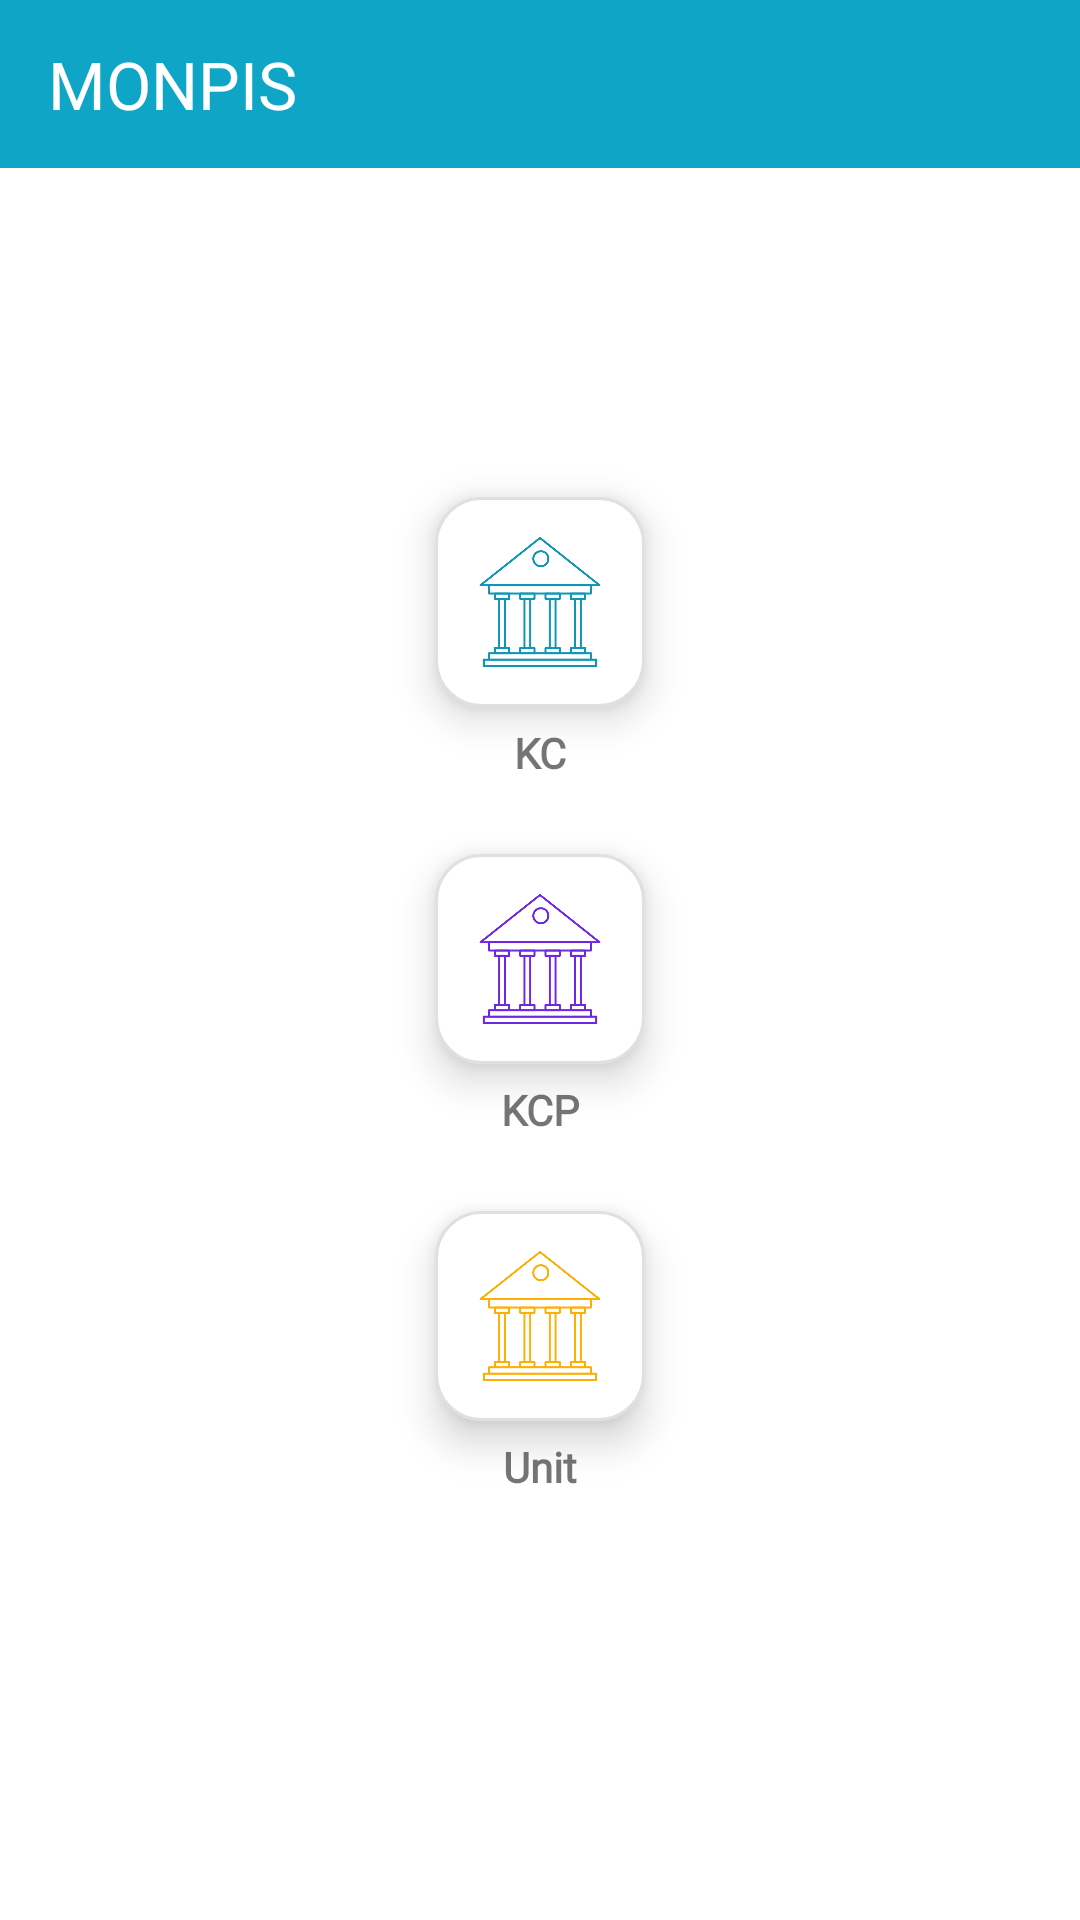

The Android layout XML behind this screen, and the referenced resources:
<!-- AndroidManifest.xml: application theme Theme.MONPISS -->
<!-- res/layout/fragment_home.xml -->
<?xml version="1.0" encoding="utf-8"?>
<RelativeLayout xmlns:android="http://schemas.android.com/apk/res/android"
    xmlns:tools="http://schemas.android.com/tools"
    android:layout_width="match_parent"
    android:layout_height="match_parent"
    android:orientation="vertical"
    android:id="@+id/container"
    tools:context=".HomeFragment">

    <include layout="@layout/toolbar_home"/>

    <ScrollView
        android:layout_width="match_parent"
        android:layout_height="match_parent">
        <RelativeLayout
            android:layout_width="match_parent"
            android:layout_height="match_parent"
            android:layout_gravity="center"
            android:gravity="center">


            <RelativeLayout
                android:id="@+id/lyt_kc"
                android:layout_width="wrap_content"
                android:layout_height="wrap_content"
                android:layout_alignParentStart="true"
                android:layout_alignParentEnd="true"
                android:gravity="center">
                <LinearLayout
                    android:id="@+id/btn_kc"
                    android:layout_width="70dp"
                    android:layout_height="70dp"
                    android:gravity="center"
                    android:layout_marginTop="20dp"
                    android:elevation="8dp"
                    android:layout_centerInParent="true"
                    android:background="@drawable/shape">
                    <ImageView
                        android:layout_width="50dp"
                        android:layout_height="50dp"
                        android:src="@drawable/bank_biru"
                        android:layout_gravity="center"/>
                </LinearLayout>
                <TextView
                    android:layout_width="wrap_content"
                    android:layout_height="wrap_content"
                    android:text="KC"
                    android:textSize="14sp"
                    android:textStyle="bold"
                    android:fontFamily="@font/source_sans_pro_bold"
                    android:layout_below="@id/btn_kc"
                    android:layout_alignParentStart="true"
                    android:layout_alignParentEnd="true"
                    android:layout_marginTop="10dp"
                    android:gravity="center"/>
            </RelativeLayout>

            <RelativeLayout
                android:id="@+id/lyt_kcp"
                android:layout_width="wrap_content"
                android:layout_height="wrap_content"
                android:layout_below="@id/lyt_kc"
                android:layout_alignParentStart="true"
                android:layout_alignParentEnd="true"
                android:gravity="center">
                <LinearLayout
                    android:id="@+id/btn_kcp"
                    android:layout_width="70dp"
                    android:layout_height="70dp"
                    android:gravity="center"
                    android:layout_marginTop="20dp"
                    android:elevation="8dp"
                    android:layout_centerInParent="true"
                    android:background="@drawable/shape">
                    <ImageView
                        android:layout_width="50dp"
                        android:layout_height="50dp"
                        android:src="@drawable/bank_biruu"
                        android:layout_gravity="center"/>
                </LinearLayout>
                <TextView
                    android:layout_width="wrap_content"
                    android:layout_height="wrap_content"
                    android:text="KCP"
                    android:textSize="14sp"
                    android:textStyle="bold"
                    android:fontFamily="@font/source_sans_pro_bold"
                    android:layout_below="@id/btn_kcp"
                    android:layout_alignParentStart="true"
                    android:layout_alignParentEnd="true"
                    android:gravity="center"
                    android:layout_marginTop="10dp"/>
            </RelativeLayout>

            <RelativeLayout
                android:layout_width="wrap_content"
                android:layout_height="wrap_content"
                android:layout_below="@id/lyt_kcp"
                android:layout_alignParentStart="true"
                android:layout_alignParentEnd="true"
                android:gravity="center">
                <LinearLayout
                    android:id="@+id/btn_unit"
                    android:layout_width="70dp"
                    android:layout_height="70dp"
                    android:layout_marginTop="20dp"
                    android:elevation="8dp"
                    android:layout_centerInParent="true"
                    android:background="@drawable/shape">
                    <ImageView
                        android:layout_width="50dp"
                        android:layout_height="50dp"
                        android:src="@drawable/bank_oren"
                        android:layout_marginStart="10dp"
                        android:layout_gravity="center"/>
                </LinearLayout>
                <TextView
                    android:layout_width="wrap_content"
                    android:layout_height="wrap_content"
                    android:text="Unit"
                    android:textSize="14sp"
                    android:textStyle="bold"
                    android:fontFamily="@font/source_sans_pro_bold"
                    android:layout_below="@id/btn_unit"
                    android:layout_alignParentStart="true"
                    android:layout_alignParentEnd="true"
                    android:gravity="center"
                    android:layout_marginTop="10dp"/>

            </RelativeLayout>
        </RelativeLayout>
    </ScrollView>


</RelativeLayout>
<!-- res/layout/toolbar_home.xml (included above) -->
<?xml version="1.0" encoding="utf-8"?>
<RelativeLayout xmlns:android="http://schemas.android.com/apk/res/android"
    android:layout_width="match_parent"
    android:layout_height="match_parent"
    android:id="@+id/toolbarHome"
    android:orientation="horizontal">

    <RelativeLayout
        android:layout_width="match_parent"
        android:layout_height="?attr/actionBarSize"
        android:background="@color/color_utama">

        <TextView
            android:layout_width="wrap_content"
            android:layout_height="wrap_content"
            android:text="MONPIS"
            android:textSize="22sp"
            android:layout_centerVertical="true"
            android:layout_marginLeft="16dp"
            android:textColor="@color/white"/>

    </RelativeLayout>

</RelativeLayout>
<!-- resources referenced by this layout -->
<resources>
  <color name="color_utama">#0ea5c6</color>
  <color name="white">#FFFFFFFF</color>
  <!-- drawable bank_biru: png bitmap (drawable, 13144 bytes) -->
  <!-- drawable bank_biruu: png bitmap (drawable, 13038 bytes) -->
  <!-- drawable bank_oren: png bitmap (drawable, 13144 bytes) -->
  <!-- drawable shape (drawable) -->
  <?xml version="1.0" encoding="utf-8"?>
  <shape xmlns:android="http://schemas.android.com/apk/res/android">
          <solid android:color="@color/white"/>
          <corners android:bottomRightRadius="15dp"
              android:bottomLeftRadius="15dp"
              android:topRightRadius="15dp"
              android:topLeftRadius="15dp"
              android:radius="15dp"/>
          <stroke android:color="#E1E0E0"
              android:width="1dp"/>
  </shape>
  <style name="Theme.MONPISS" parent="Theme.MaterialComponents.DayNight.DarkActionBar">
          
          <item name="colorPrimary">@color/color_utama</item>
          <item name="colorPrimaryVariant">@color/statusbar</item>
          <item name="colorOnPrimary">@color/white</item>
          
          <item name="colorSecondary">@color/teal_200</item>
          <item name="colorSecondaryVariant">@color/teal_700</item>
          <item name="colorOnSecondary">@color/black</item>
          
          <item name="android:statusBarColor" tools:targetApi="l">?attr/colorPrimaryVariant</item>
          
      </style>
  <color name="statusbar">#0D96B5</color>
  <color name="teal_200">#FF03DAC5</color>
  <color name="teal_700">#FF018786</color>
  <color name="black">#FF000000</color>
</resources>
